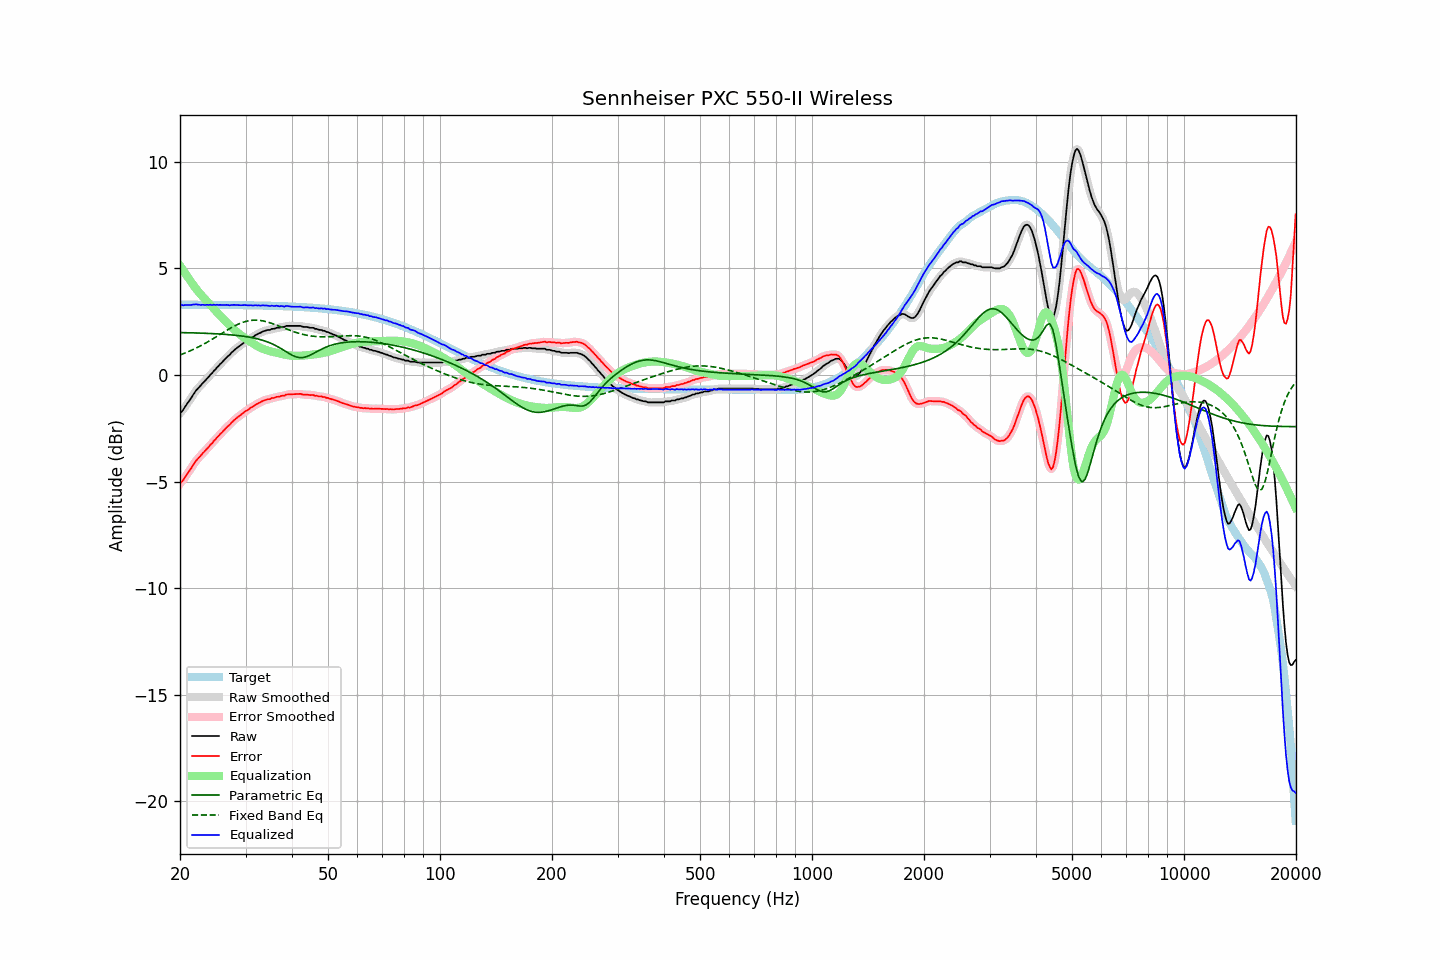

The data file committed next to this chart (first rows):
frequency, raw, error, smoothed, error_smoothed, equalization, parametric_eq, fixed_band_eq, equalized_raw, equalized_smoothed, target
20.00, -1.79, -5.09, -1.80, -5.10, 5.13, 1.99, 0.94, 3.34, 3.33, 3.30
20.20, -1.73, -5.03, -1.71, -5.01, 5.02, 1.99, 0.97, 3.29, 3.30, 3.30
20.40, -1.64, -4.93, -1.62, -4.92, 4.90, 1.99, 1.00, 3.27, 3.28, 3.30
20.61, -1.51, -4.81, -1.52, -4.81, 4.79, 1.99, 1.03, 3.28, 3.27, 3.30
20.81, -1.40, -4.69, -1.40, -4.70, 4.68, 1.98, 1.06, 3.28, 3.28, 3.30
21.02, -1.29, -4.58, -1.29, -4.59, 4.57, 1.98, 1.09, 3.29, 3.28, 3.30
21.23, -1.19, -4.48, -1.18, -4.48, 4.47, 1.98, 1.12, 3.28, 3.28, 3.30
21.44, -1.08, -4.37, -1.07, -4.37, 4.36, 1.98, 1.15, 3.28, 3.29, 3.30
21.66, -0.95, -4.24, -0.95, -4.25, 4.25, 1.98, 1.19, 3.30, 3.30, 3.30
21.87, -0.84, -4.13, -0.84, -4.13, 4.14, 1.97, 1.22, 3.31, 3.31, 3.29
22.09, -0.73, -4.02, -0.73, -4.03, 4.04, 1.97, 1.26, 3.32, 3.31, 3.29
22.31, -0.65, -3.94, -0.64, -3.94, 3.95, 1.97, 1.30, 3.30, 3.30, 3.29
22.54, -0.56, -3.85, -0.56, -3.85, 3.86, 1.97, 1.34, 3.30, 3.30, 3.29
22.76, -0.49, -3.78, -0.48, -3.77, 3.77, 1.96, 1.38, 3.28, 3.29, 3.29
22.99, -0.39, -3.68, -0.40, -3.69, 3.68, 1.96, 1.42, 3.30, 3.29, 3.29
23.22, -0.32, -3.61, -0.31, -3.61, 3.60, 1.96, 1.46, 3.29, 3.29, 3.29
23.45, -0.24, -3.53, -0.23, -3.53, 3.52, 1.95, 1.50, 3.29, 3.29, 3.29
23.69, -0.15, -3.44, -0.15, -3.44, 3.44, 1.95, 1.54, 3.29, 3.29, 3.29
23.92, -0.08, -3.37, -0.07, -3.36, 3.36, 1.95, 1.59, 3.28, 3.29, 3.29
24.16, 0.02, -3.27, 0.01, -3.28, 3.28, 1.94, 1.63, 3.30, 3.29, 3.29
24.40, 0.08, -3.21, 0.10, -3.19, 3.19, 1.94, 1.67, 3.28, 3.29, 3.29
24.65, 0.19, -3.10, 0.18, -3.11, 3.11, 1.94, 1.72, 3.30, 3.29, 3.29
24.89, 0.25, -3.03, 0.26, -3.03, 3.03, 1.93, 1.77, 3.28, 3.29, 3.29
25.14, 0.35, -2.93, 0.35, -2.94, 2.94, 1.93, 1.81, 3.30, 3.29, 3.29
25.39, 0.42, -2.86, 0.43, -2.86, 2.86, 1.92, 1.86, 3.28, 3.29, 3.29
25.65, 0.51, -2.77, 0.51, -2.78, 2.78, 1.92, 1.91, 3.29, 3.29, 3.29
25.91, 0.58, -2.71, 0.58, -2.70, 2.70, 1.92, 1.95, 3.28, 3.28, 3.29
26.16, 0.66, -2.62, 0.66, -2.62, 2.62, 1.91, 2.00, 3.29, 3.29, 3.29
26.43, 0.74, -2.54, 0.74, -2.54, 2.54, 1.90, 2.05, 3.28, 3.29, 3.28
26.69, 0.82, -2.46, 0.82, -2.47, 2.47, 1.90, 2.09, 3.29, 3.28, 3.28
26.96, 0.89, -2.39, 0.89, -2.39, 2.39, 1.89, 2.14, 3.28, 3.28, 3.28
27.23, 0.95, -2.33, 0.96, -2.32, 2.32, 1.89, 2.18, 3.27, 3.28, 3.28
27.50, 1.04, -2.24, 1.04, -2.24, 2.24, 1.88, 2.22, 3.29, 3.28, 3.28
27.77, 1.11, -2.17, 1.11, -2.17, 2.17, 1.87, 2.26, 3.29, 3.28, 3.28
28.05, 1.18, -2.10, 1.18, -2.10, 2.11, 1.87, 2.30, 3.29, 3.29, 3.28
28.33, 1.24, -2.04, 1.24, -2.04, 2.04, 1.86, 2.34, 3.28, 3.28, 3.28
28.62, 1.30, -1.98, 1.30, -1.98, 1.98, 1.85, 2.38, 3.28, 3.28, 3.28
28.90, 1.35, -1.92, 1.36, -1.92, 1.92, 1.84, 2.41, 3.27, 3.27, 3.28
29.19, 1.41, -1.86, 1.41, -1.86, 1.86, 1.83, 2.44, 3.27, 3.27, 3.28
29.48, 1.47, -1.80, 1.47, -1.80, 1.80, 1.82, 2.47, 3.27, 3.27, 3.27
29.78, 1.53, -1.74, 1.53, -1.74, 1.75, 1.81, 2.49, 3.28, 3.28, 3.27
30.08, 1.58, -1.69, 1.58, -1.69, 1.70, 1.80, 2.51, 3.28, 3.27, 3.27
30.38, 1.62, -1.65, 1.63, -1.64, 1.64, 1.79, 2.53, 3.27, 3.27, 3.27
30.68, 1.67, -1.60, 1.67, -1.59, 1.59, 1.78, 2.55, 3.26, 3.27, 3.27
30.99, 1.73, -1.54, 1.72, -1.55, 1.54, 1.76, 2.56, 3.27, 3.26, 3.27
31.30, 1.76, -1.50, 1.77, -1.50, 1.49, 1.75, 2.57, 3.26, 3.26, 3.27
31.61, 1.81, -1.45, 1.82, -1.45, 1.45, 1.73, 2.57, 3.26, 3.26, 3.27
31.93, 1.87, -1.39, 1.86, -1.40, 1.40, 1.72, 2.57, 3.27, 3.26, 3.26
32.24, 1.90, -1.36, 1.91, -1.36, 1.36, 1.70, 2.57, 3.26, 3.26, 3.26
32.57, 1.95, -1.31, 1.95, -1.31, 1.32, 1.68, 2.56, 3.27, 3.26, 3.26
32.89, 1.97, -1.29, 1.98, -1.28, 1.28, 1.66, 2.56, 3.25, 3.26, 3.26
33.22, 2.02, -1.23, 2.02, -1.24, 1.24, 1.64, 2.54, 3.26, 3.26, 3.26
33.55, 2.05, -1.20, 2.05, -1.21, 1.21, 1.61, 2.53, 3.26, 3.26, 3.26
33.89, 2.07, -1.18, 2.08, -1.17, 1.18, 1.59, 2.51, 3.25, 3.26, 3.25
34.23, 2.10, -1.15, 2.09, -1.16, 1.16, 1.56, 2.49, 3.26, 3.25, 3.25
34.57, 2.11, -1.14, 2.11, -1.14, 1.14, 1.53, 2.47, 3.25, 3.25, 3.25
34.92, 2.11, -1.14, 2.13, -1.12, 1.11, 1.50, 2.45, 3.23, 3.24, 3.25
35.27, 2.16, -1.08, 2.14, -1.10, 1.09, 1.47, 2.42, 3.26, 3.24, 3.25
35.62, 2.16, -1.08, 2.17, -1.08, 1.08, 1.44, 2.40, 3.24, 3.24, 3.24
35.97, 2.17, -1.07, 2.19, -1.05, 1.06, 1.40, 2.37, 3.23, 3.25, 3.24
... 635 more rows
